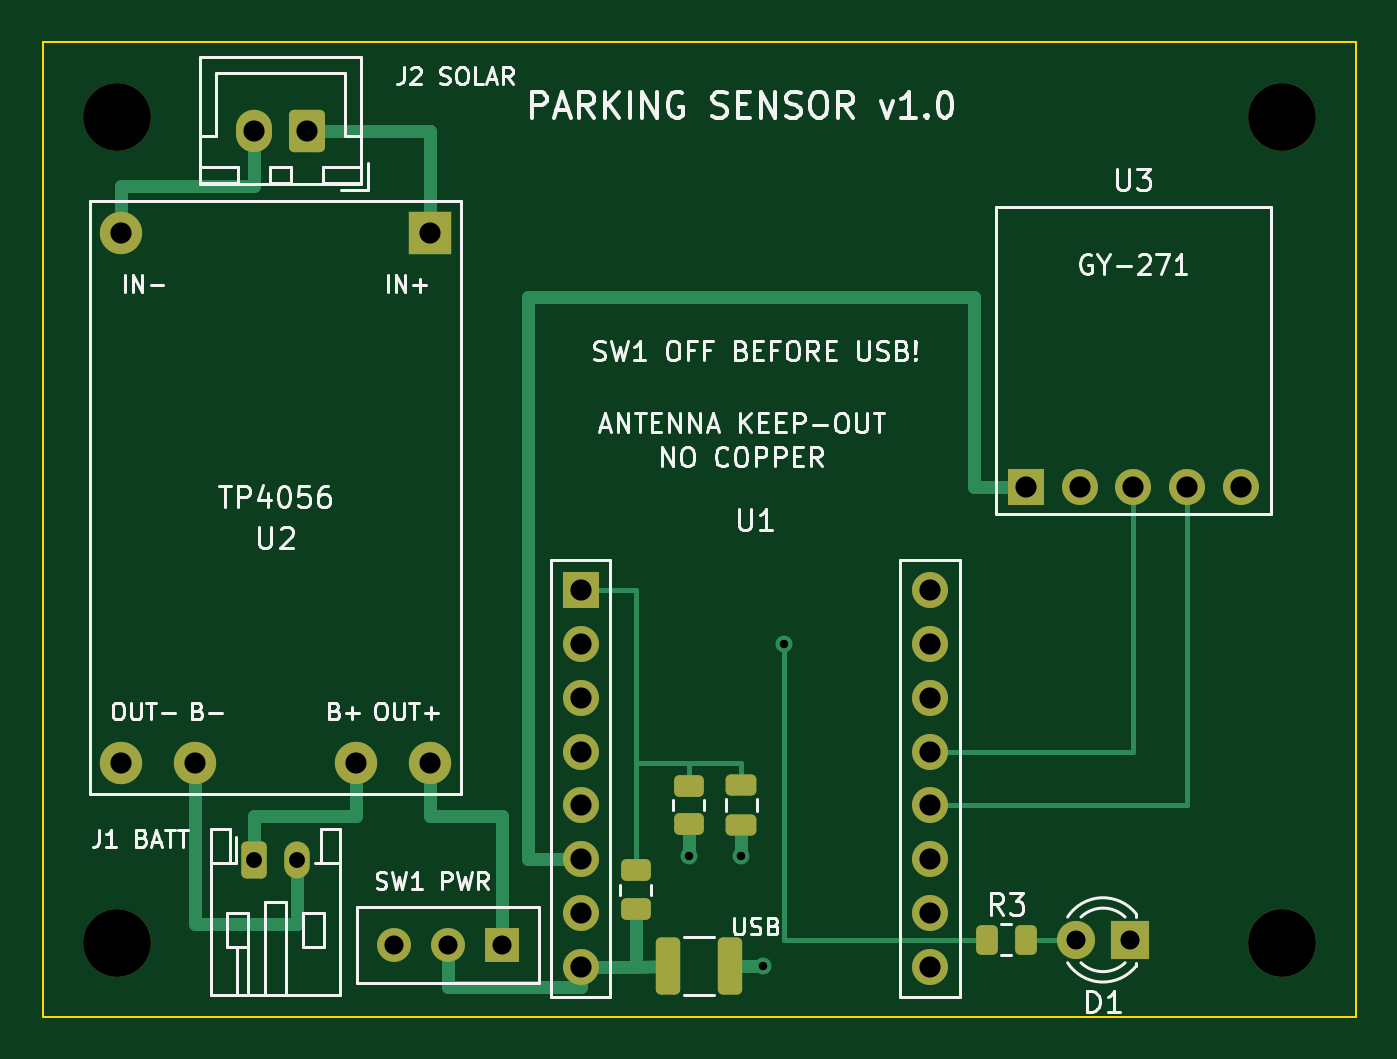
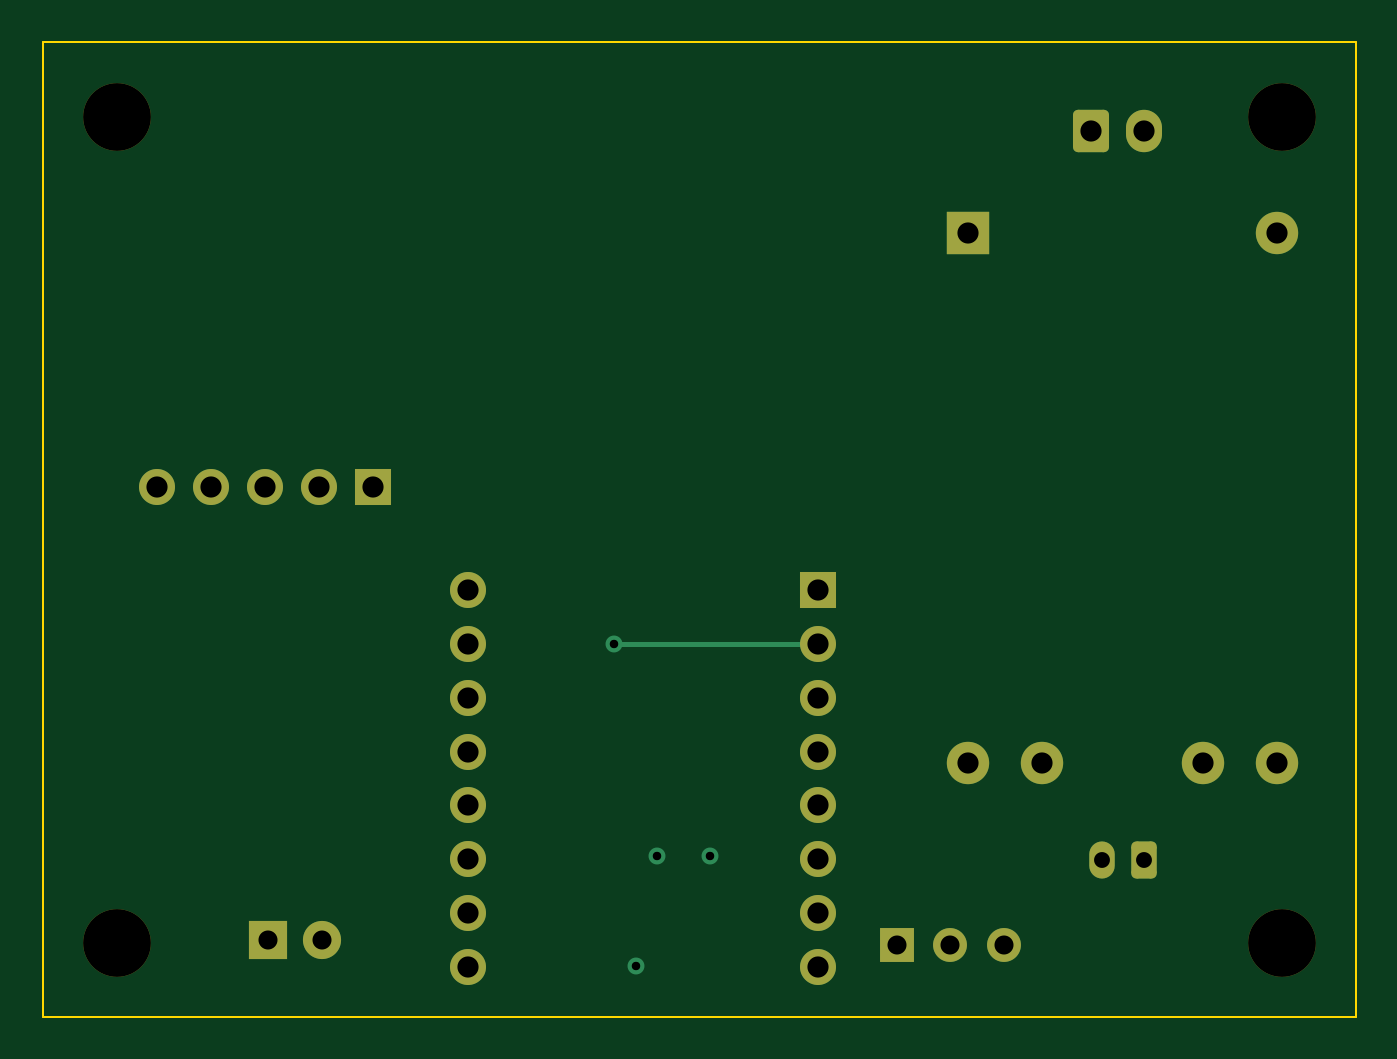
Circuit board: 9 layer files. Board 62.0 x 46.0 mm.
- bottom_copper: parking_sensor-B_Cu.gbl (4472 bytes)
- bottom_mask: parking_sensor-B_Mask.gbs (2755 bytes)
- bottom_silk: parking_sensor-B_Silkscreen.gbo (460 bytes)
- outline: parking_sensor-Edge_Cuts.gm1 (689 bytes)
- top_copper: parking_sensor-F_Cu.gtl (8013 bytes)
- top_mask: parking_sensor-F_Mask.gts (3640 bytes)
- paste: parking_sensor-F_Paste.gtp (1889 bytes)
- top_silk: parking_sensor-F_Silkscreen.gto (53618 bytes)
- drill: parking_sensor.drl (1153 bytes)

=== bottom_copper: parking_sensor-B_Cu.gbl ===
%TF.GenerationSoftware,KiCad,Pcbnew,10.0.8*%
%TF.CreationDate,2026-11-20T15:40:32+01:00*%
%TF.ProjectId,parking_sensor,7061726b-696e-4675-9f73-656e736f722e,rev?*%
%TF.SameCoordinates,Original*%
%TF.FileFunction,Copper,L2,Bot*%
%TF.FilePolarity,Positive*%
%FSLAX46Y46*%
G04 Gerber Fmt 4.6, Leading zero omitted, Abs format (unit mm)*
G04 Created by KiCad (PCBNEW 10.0.8) date 2026-11-20 15:40:32*
%MOMM*%
%LPD*%
G01*
G04 APERTURE LIST*
G04 Aperture macros list*
%AMRoundRect*
0 Rectangle with rounded corners*
0 $1 Rounding radius*
0 $2 $3 $4 $5 $6 $7 $8 $9 X,Y pos of 4 corners*
0 Add a 4 corners polygon primitive as box body*
4,1,4,$2,$3,$4,$5,$6,$7,$8,$9,$2,$3,0*
0 Add four circle primitives for the rounded corners*
1,1,$1+$1,$2,$3*
1,1,$1+$1,$4,$5*
1,1,$1+$1,$6,$7*
1,1,$1+$1,$8,$9*
0 Add four rect primitives between the rounded corners*
20,1,$1+$1,$2,$3,$4,$5,0*
20,1,$1+$1,$4,$5,$6,$7,0*
20,1,$1+$1,$6,$7,$8,$9,0*
20,1,$1+$1,$8,$9,$2,$3,0*%
G04 Aperture macros list end*
%TA.AperFunction,ComponentPad*%
%ADD10R,1.700000X1.700000*%
%TD*%
%TA.AperFunction,ComponentPad*%
%ADD11C,1.700000*%
%TD*%
%TA.AperFunction,ComponentPad*%
%ADD12R,1.800000X1.800000*%
%TD*%
%TA.AperFunction,ComponentPad*%
%ADD13C,1.800000*%
%TD*%
%TA.AperFunction,ComponentPad*%
%ADD14RoundRect,0.250000X-0.350000X-0.625000X0.350000X-0.625000X0.350000X0.625000X-0.350000X0.625000X0*%
%TD*%
%TA.AperFunction,ComponentPad*%
%ADD15O,1.200000X1.750000*%
%TD*%
%TA.AperFunction,ComponentPad*%
%ADD16R,1.600000X1.600000*%
%TD*%
%TA.AperFunction,ComponentPad*%
%ADD17C,1.600000*%
%TD*%
%TA.AperFunction,ComponentPad*%
%ADD18R,2.000000X2.000000*%
%TD*%
%TA.AperFunction,ComponentPad*%
%ADD19C,2.000000*%
%TD*%
%TA.AperFunction,ComponentPad*%
%ADD20RoundRect,0.250000X0.600000X0.750000X-0.600000X0.750000X-0.600000X-0.750000X0.600000X-0.750000X0*%
%TD*%
%TA.AperFunction,ComponentPad*%
%ADD21O,1.700000X2.000000*%
%TD*%
%TA.AperFunction,ViaPad*%
%ADD22C,0.800000*%
%TD*%
%TA.AperFunction,Conductor*%
%ADD23C,0.250000*%
%TD*%
G04 APERTURE END LIST*
D10*
%TO.P,U3,1*%
%TO.N,+3V3*%
X146420000Y-71000000D03*
D11*
%TO.P,U3,2*%
%TO.N,GND*%
X148960000Y-71000000D03*
%TO.P,U3,3*%
%TO.N,SCL*%
X151500000Y-71000000D03*
%TO.P,U3,4*%
%TO.N,SDA*%
X154040000Y-71000000D03*
%TO.P,U3,5*%
%TO.N,unconnected-(U3-DRDY-Pad5)*%
X156580000Y-71000000D03*
%TD*%
D12*
%TO.P,D1,1*%
%TO.N,GND*%
X151340000Y-92370000D03*
D13*
%TO.P,D1,2*%
%TO.N,LED_A*%
X148800000Y-92370000D03*
%TD*%
D14*
%TO.P,J1,1*%
%TO.N,BAT_P*%
X110000000Y-88600000D03*
D15*
%TO.P,J1,2*%
%TO.N,BAT_N*%
X112000000Y-88600000D03*
%TD*%
D16*
%TO.P,SW1,1*%
%TO.N,VOUT*%
X121680000Y-92600000D03*
D17*
%TO.P,SW1,2*%
%TO.N,VSYS*%
X119140000Y-92600000D03*
%TO.P,SW1,3*%
%TO.N,unconnected-(SW1-B-Pad3)*%
X116600000Y-92600000D03*
%TD*%
D10*
%TO.P,U1,1*%
%TO.N,VBAT_SENSE*%
X125400000Y-75860000D03*
D11*
%TO.P,U1,2*%
%TO.N,LED_DRV*%
X125400000Y-78400000D03*
%TO.P,U1,3*%
%TO.N,unconnected-(U1-GPIO2-Pad3)*%
X125400000Y-80940000D03*
%TO.P,U1,4*%
%TO.N,unconnected-(U1-GPIO3-Pad4)*%
X125400000Y-83480000D03*
%TO.P,U1,5*%
%TO.N,unconnected-(U1-GPIO4-Pad5)*%
X125400000Y-86020000D03*
%TO.P,U1,6*%
%TO.N,+3V3*%
X125400000Y-88560000D03*
%TO.P,U1,7*%
%TO.N,GND*%
X125400000Y-91100000D03*
%TO.P,U1,8*%
%TO.N,VSYS*%
X125400000Y-93640000D03*
%TO.P,U1,9*%
%TO.N,unconnected-(U1-GPIO21-Pad9)*%
X141900000Y-75860000D03*
%TO.P,U1,10*%
%TO.N,unconnected-(U1-GPIO20-Pad10)*%
X141900000Y-78400000D03*
%TO.P,U1,11*%
%TO.N,unconnected-(U1-GPIO10-Pad11)*%
X141900000Y-80940000D03*
%TO.P,U1,12*%
%TO.N,SCL*%
X141900000Y-83480000D03*
%TO.P,U1,13*%
%TO.N,SDA*%
X141900000Y-86020000D03*
%TO.P,U1,14*%
%TO.N,unconnected-(U1-GPIO7-Pad14)*%
X141900000Y-88560000D03*
%TO.P,U1,15*%
%TO.N,unconnected-(U1-GPIO6-Pad15)*%
X141900000Y-91100000D03*
%TO.P,U1,16*%
%TO.N,unconnected-(U1-GPIO5-Pad16)*%
X141900000Y-93640000D03*
%TD*%
D18*
%TO.P,U2,1*%
%TO.N,SOLAR_P*%
X118300000Y-59000000D03*
D19*
%TO.P,U2,2*%
%TO.N,SOLAR_N*%
X103700000Y-59000000D03*
%TO.P,U2,3*%
%TO.N,BAT_P*%
X114800000Y-84000000D03*
%TO.P,U2,4*%
%TO.N,BAT_N*%
X107200000Y-84000000D03*
%TO.P,U2,5*%
%TO.N,VOUT*%
X118300000Y-84000000D03*
%TO.P,U2,6*%
%TO.N,GND*%
X103700000Y-84000000D03*
%TD*%
D20*
%TO.P,J2,1*%
%TO.N,SOLAR_P*%
X112500000Y-54200000D03*
D21*
%TO.P,J2,2*%
%TO.N,SOLAR_N*%
X110000000Y-54200000D03*
%TD*%
D22*
%TO.N,LED_DRV*%
X135000000Y-78400000D03*
%TO.N,GND*%
X133000000Y-88400000D03*
X130500000Y-88400000D03*
X134000000Y-93600000D03*
%TD*%
%TO.N,LED_DRV*%
D23*
X125400000Y-78400000D02*
X135000000Y-78400000D01*
%TD*%
M02*

=== bottom_mask: parking_sensor-B_Mask.gbs (2755 bytes, source withheld) ===
=== bottom_silk: parking_sensor-B_Silkscreen.gbo ===
%TF.GenerationSoftware,KiCad,Pcbnew,10.0.8*%
%TF.CreationDate,2026-11-20T15:40:32+01:00*%
%TF.ProjectId,parking_sensor,7061726b-696e-4675-9f73-656e736f722e,rev?*%
%TF.SameCoordinates,Original*%
%TF.FileFunction,Legend,Bot*%
%TF.FilePolarity,Positive*%
%FSLAX46Y46*%
G04 Gerber Fmt 4.6, Leading zero omitted, Abs format (unit mm)*
G04 Created by KiCad (PCBNEW 10.0.8) date 2026-11-20 15:40:32*
%MOMM*%
%LPD*%
G01*
G04 APERTURE LIST*
G04 APERTURE END LIST*
M02*

=== outline: parking_sensor-Edge_Cuts.gm1 ===
%TF.GenerationSoftware,KiCad,Pcbnew,10.0.8*%
%TF.CreationDate,2026-11-20T15:40:32+01:00*%
%TF.ProjectId,parking_sensor,7061726b-696e-4675-9f73-656e736f722e,rev?*%
%TF.SameCoordinates,Original*%
%TF.FileFunction,Profile,NP*%
%FSLAX46Y46*%
G04 Gerber Fmt 4.6, Leading zero omitted, Abs format (unit mm)*
G04 Created by KiCad (PCBNEW 10.0.8) date 2026-11-20 15:40:32*
%MOMM*%
%LPD*%
G01*
G04 APERTURE LIST*
%TA.AperFunction,Profile*%
%ADD10C,0.100000*%
%TD*%
G04 APERTURE END LIST*
D10*
X100000000Y-50000000D02*
X162000000Y-50000000D01*
X100000000Y-96000000D02*
X100000000Y-50000000D01*
X162000000Y-50000000D02*
X162000000Y-96000000D01*
X162000000Y-96000000D02*
X100000000Y-96000000D01*
M02*

=== top_copper: parking_sensor-F_Cu.gtl (8013 bytes, source omitted) ===
=== top_mask: parking_sensor-F_Mask.gts ===
%TF.GenerationSoftware,KiCad,Pcbnew,10.0.8*%
%TF.CreationDate,2026-11-20T15:40:32+01:00*%
%TF.ProjectId,parking_sensor,7061726b-696e-4675-9f73-656e736f722e,rev?*%
%TF.SameCoordinates,Original*%
%TF.FileFunction,Soldermask,Top*%
%TF.FilePolarity,Negative*%
%FSLAX46Y46*%
G04 Gerber Fmt 4.6, Leading zero omitted, Abs format (unit mm)*
G04 Created by KiCad (PCBNEW 10.0.8) date 2026-11-20 15:40:32*
%MOMM*%
%LPD*%
G01*
G04 APERTURE LIST*
G04 Aperture macros list*
%AMRoundRect*
0 Rectangle with rounded corners*
0 $1 Rounding radius*
0 $2 $3 $4 $5 $6 $7 $8 $9 X,Y pos of 4 corners*
0 Add a 4 corners polygon primitive as box body*
4,1,4,$2,$3,$4,$5,$6,$7,$8,$9,$2,$3,0*
0 Add four circle primitives for the rounded corners*
1,1,$1+$1,$2,$3*
1,1,$1+$1,$4,$5*
1,1,$1+$1,$6,$7*
1,1,$1+$1,$8,$9*
0 Add four rect primitives between the rounded corners*
20,1,$1+$1,$2,$3,$4,$5,0*
20,1,$1+$1,$4,$5,$6,$7,0*
20,1,$1+$1,$6,$7,$8,$9,0*
20,1,$1+$1,$8,$9,$2,$3,0*%
G04 Aperture macros list end*
%ADD10R,1.700000X1.700000*%
%ADD11C,1.700000*%
%ADD12RoundRect,0.250000X-0.325000X-1.100000X0.325000X-1.100000X0.325000X1.100000X-0.325000X1.100000X0*%
%ADD13C,3.200000*%
%ADD14R,1.800000X1.800000*%
%ADD15C,1.800000*%
%ADD16RoundRect,0.250000X-0.350000X-0.625000X0.350000X-0.625000X0.350000X0.625000X-0.350000X0.625000X0*%
%ADD17O,1.200000X1.750000*%
%ADD18R,1.600000X1.600000*%
%ADD19C,1.600000*%
%ADD20RoundRect,0.250000X-0.475000X0.250000X-0.475000X-0.250000X0.475000X-0.250000X0.475000X0.250000X0*%
%ADD21R,2.000000X2.000000*%
%ADD22C,2.000000*%
%ADD23RoundRect,0.250000X0.450000X-0.262500X0.450000X0.262500X-0.450000X0.262500X-0.450000X-0.262500X0*%
%ADD24RoundRect,0.250000X-0.262500X-0.450000X0.262500X-0.450000X0.262500X0.450000X-0.262500X0.450000X0*%
%ADD25RoundRect,0.250000X-0.450000X0.262500X-0.450000X-0.262500X0.450000X-0.262500X0.450000X0.262500X0*%
%ADD26RoundRect,0.250000X0.600000X0.750000X-0.600000X0.750000X-0.600000X-0.750000X0.600000X-0.750000X0*%
%ADD27O,1.700000X2.000000*%
G04 APERTURE END LIST*
D10*
%TO.C,U3*%
X146420000Y-71000000D03*
D11*
X148960000Y-71000000D03*
X151500000Y-71000000D03*
X154040000Y-71000000D03*
X156580000Y-71000000D03*
%TD*%
D12*
%TO.C,C2*%
X129525000Y-93600000D03*
X132475000Y-93600000D03*
%TD*%
D13*
%TO.C,H1*%
X103500000Y-53500000D03*
%TD*%
D14*
%TO.C,D1*%
X151340000Y-92370000D03*
D15*
X148800000Y-92370000D03*
%TD*%
D16*
%TO.C,J1*%
X110000000Y-88600000D03*
D17*
X112000000Y-88600000D03*
%TD*%
D18*
%TO.C,SW1*%
X121680000Y-92600000D03*
D19*
X119140000Y-92600000D03*
X116600000Y-92600000D03*
%TD*%
D10*
%TO.C,U1*%
X125400000Y-75860000D03*
D11*
X125400000Y-78400000D03*
X125400000Y-80940000D03*
X125400000Y-83480000D03*
X125400000Y-86020000D03*
X125400000Y-88560000D03*
X125400000Y-91100000D03*
X125400000Y-93640000D03*
X141900000Y-75860000D03*
X141900000Y-78400000D03*
X141900000Y-80940000D03*
X141900000Y-83480000D03*
X141900000Y-86020000D03*
X141900000Y-88560000D03*
X141900000Y-91100000D03*
X141900000Y-93640000D03*
%TD*%
D13*
%TO.C,H2*%
X158500000Y-53500000D03*
%TD*%
%TO.C,H3*%
X103500000Y-92500000D03*
%TD*%
D20*
%TO.C,C1*%
X133000000Y-85050000D03*
X133000000Y-86950000D03*
%TD*%
D21*
%TO.C,U2*%
X118300000Y-59000000D03*
D22*
X103700000Y-59000000D03*
X114800000Y-84000000D03*
X107200000Y-84000000D03*
X118300000Y-84000000D03*
X103700000Y-84000000D03*
%TD*%
D23*
%TO.C,R1*%
X128000000Y-90912500D03*
X128000000Y-89087500D03*
%TD*%
D24*
%TO.C,R3*%
X144587500Y-92370000D03*
X146412500Y-92370000D03*
%TD*%
D25*
%TO.C,R2*%
X130500000Y-85087500D03*
X130500000Y-86912500D03*
%TD*%
D13*
%TO.C,H4*%
X158500000Y-92500000D03*
%TD*%
D26*
%TO.C,J2*%
X112500000Y-54200000D03*
D27*
X110000000Y-54200000D03*
%TD*%
M02*

=== paste: parking_sensor-F_Paste.gtp (1889 bytes, source withheld) ===
=== top_silk: parking_sensor-F_Silkscreen.gto (53618 bytes, source omitted) ===
=== drill: parking_sensor.drl ===
M48
; DRILL file KiCad 10.0.8 date 2026-11-20T15:40:32
; FORMAT={-:-/ absolute / metric / decimal}
; #@! TF.CreationDate,2026-11-20T15:40:32+01:00
; #@! TF.GenerationSoftware,Kicad,Pcbnew,10.0.8
; #@! TF.FileFunction,MixedPlating,1,2
FMAT,2
METRIC
; #@! TA.AperFunction,Plated,PTH,ViaDrill
T1C0.400
; #@! TA.AperFunction,Plated,PTH,ComponentDrill
T2C0.750
; #@! TA.AperFunction,Plated,PTH,ComponentDrill
T3C0.900
; #@! TA.AperFunction,Plated,PTH,ComponentDrill
T4C1.000
; #@! TA.AperFunction,NonPlated,NPTH,ComponentDrill
T5C3.200
%
G90
G05
T1
X130.5Y-88.4
X133.0Y-88.4
X134.0Y-93.6
X135.0Y-78.4
T2
X110.0Y-88.6
X112.0Y-88.6
T3
X116.6Y-92.6
X119.14Y-92.6
X121.68Y-92.6
X148.8Y-92.37
X151.34Y-92.37
T4
X103.7Y-59.0
X103.7Y-84.0
X107.2Y-84.0
X110.0Y-54.2
X112.5Y-54.2
X114.8Y-84.0
X118.3Y-59.0
X118.3Y-84.0
X125.4Y-75.86
X125.4Y-78.4
X125.4Y-80.94
X125.4Y-83.48
X125.4Y-86.02
X125.4Y-88.56
X125.4Y-91.1
X125.4Y-93.64
X141.9Y-75.86
X141.9Y-78.4
X141.9Y-80.94
X141.9Y-83.48
X141.9Y-86.02
X141.9Y-88.56
X141.9Y-91.1
X141.9Y-93.64
X146.42Y-71.0
X148.96Y-71.0
X151.5Y-71.0
X154.04Y-71.0
X156.58Y-71.0
T5
X103.5Y-53.5
X103.5Y-92.5
X158.5Y-53.5
X158.5Y-92.5
M30
